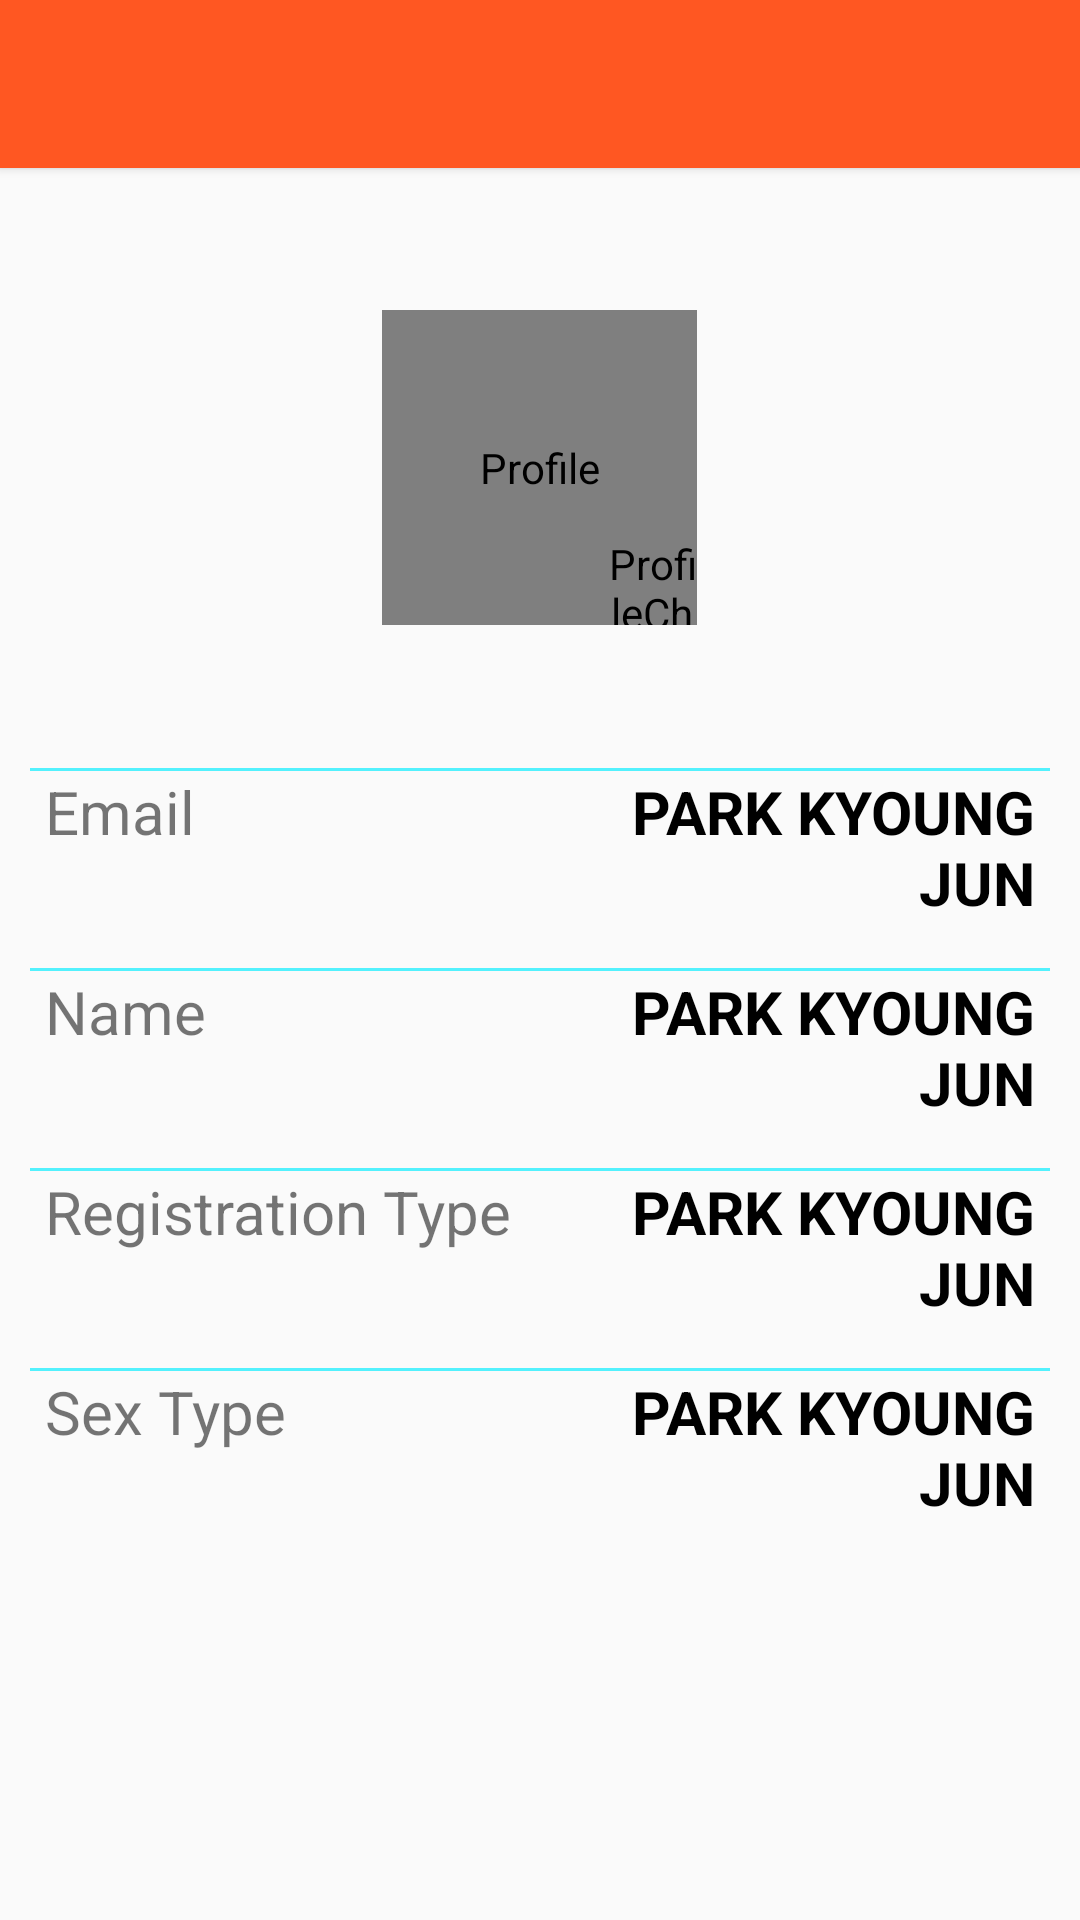

Android layout source for this screen:
<!-- AndroidManifest.xml: activity theme AppTheme.NoActionBar -->
<!-- res/layout/activity_profile.xml -->
<?xml version="1.0" encoding="utf-8"?>
<LinearLayout xmlns:android="http://schemas.android.com/apk/res/android"
    android:orientation="vertical" android:layout_width="match_parent"
    android:layout_height="match_parent">
    <include
        android:id="@+id/tool_bar"
        layout="@layout/toolbar_main"
        >
    </include>
    <RelativeLayout
        android:id="@+id/profileImageLayout"
        android:layout_width="match_parent"
        android:layout_height="200dp"
        >
        <de.hdodenhof.circleimageview.CircleImageView
            xmlns:app="http://schemas.android.com/apk/res-auto"
            android:id="@+id/profileImageView"
            android:layout_centerInParent="true"
            android:layout_width="105dp"
            android:layout_height="105dp"
            app:civ_border_width="1dp"
            app:civ_border_color="#eeFFFFFF"
            android:contentDescription="@string/profile"
            android:layout_gravity="center"
            />
        <de.hdodenhof.circleimageview.CircleImageView
            xmlns:app="http://schemas.android.com/apk/res-auto"
            android:id="@+id/profileChangeImageView"
            android:layout_width="30dp"
            android:layout_height="30dp"
            app:civ_border_width="1.5dp"
            app:civ_border_color="#aa0000BB"
            android:contentDescription="@string/profileChange"
            android:layout_gravity="center"
            android:src="@drawable/ic_camera"
            android:layout_alignBottom="@+id/profileImageView"
            android:layout_alignRight="@+id/profileImageView"
            android:layout_alignEnd="@+id/profileImageView"
            android:onClick="onProfileChangeImageViewClicked"/>
    </RelativeLayout>
    <View
        android:layout_width="match_parent"
        android:layout_marginLeft="10dp"
        android:layout_marginRight="10dp"
        android:layout_height="1dp"
        android:background="#AA00eeff"
        />
    <LinearLayout
        android:layout_width="match_parent"
        android:layout_height="wrap_content"
        android:layout_marginBottom="15dp"
        android:orientation="horizontal">
        <TextView
            android:layout_width="0dp"
            android:layout_height="wrap_content"
            android:layout_weight="0.5"
            android:gravity="left"
            android:layout_marginStart="15dp"
            android:layout_marginLeft="15dp"
            android:text="Email"
            android:textSize="20sp"/>
        <TextView
            android:id="@+id/emailTextView"
            android:layout_width="0dp"
            android:layout_height="wrap_content"
            android:layout_weight="0.5"
            android:layout_marginEnd="15dp"
            android:layout_marginRight="15dp"
            android:gravity="right"
            android:text="PARK KYOUNG JUN"
            android:textColor="#000000"
            android:textSize="20sp"
            android:textStyle="bold"/>
    </LinearLayout>
    <View
        android:layout_width="match_parent"
        android:layout_marginLeft="10dp"
        android:layout_marginRight="10dp"
        android:layout_height="1dp"
        android:background="#AA00eeff"
        />
    <LinearLayout
        android:layout_width="match_parent"
        android:layout_height="wrap_content"
        android:layout_marginBottom="15dp"
        android:orientation="horizontal">
        <TextView
            android:layout_width="0dp"
            android:layout_height="wrap_content"
            android:layout_weight="0.5"
            android:gravity="left"
            android:layout_marginStart="15dp"
            android:layout_marginLeft="15dp"
            android:text="Name"
            android:textSize="20sp"/>
        <TextView
            android:id="@+id/nameTextView"
            android:layout_width="0dp"
            android:layout_height="wrap_content"
            android:layout_weight="0.5"
            android:layout_marginEnd="15dp"
            android:layout_marginRight="15dp"
            android:gravity="right"
            android:text="PARK KYOUNG JUN"
            android:textColor="#000000"
            android:textSize="20sp"
            android:textStyle="bold"/>
    </LinearLayout>
    <View
        android:layout_width="match_parent"
        android:layout_marginLeft="10dp"
        android:layout_marginRight="10dp"
        android:layout_height="1dp"
        android:background="#AA00eeff"
        />
    <LinearLayout
        android:layout_width="match_parent"
        android:layout_height="wrap_content"
        android:layout_marginBottom="15dp"
        android:orientation="horizontal">
        <TextView
            android:layout_width="0dp"
            android:layout_height="wrap_content"
            android:layout_weight="0.5"
            android:gravity="left"
            android:layout_marginStart="15dp"
            android:layout_marginLeft="15dp"
            android:text="Registration Type"
            android:textSize="20sp"/>
        <TextView
            android:id="@+id/registrationTextView"
            android:layout_width="0dp"
            android:layout_height="wrap_content"
            android:layout_weight="0.5"
            android:layout_marginEnd="15dp"
            android:layout_marginRight="15dp"
            android:gravity="right"
            android:text="PARK KYOUNG JUN"
            android:textColor="#000000"
            android:textSize="20sp"
            android:textStyle="bold"/>
    </LinearLayout>
    <View
        android:layout_width="match_parent"
        android:layout_marginLeft="10dp"
        android:layout_marginRight="10dp"
        android:layout_height="1dp"
        android:background="#AA00eeff"
        />
    <LinearLayout
        android:layout_width="match_parent"
        android:layout_height="wrap_content"
        android:layout_marginBottom="15dp"
        android:orientation="horizontal">
        <TextView
            android:layout_width="0dp"
            android:layout_height="wrap_content"
            android:layout_weight="0.5"
            android:gravity="left"
            android:layout_marginStart="15dp"
            android:layout_marginLeft="15dp"
            android:text="Sex Type"
            android:textSize="20sp"/>
        <TextView
            android:id="@+id/sexTextView"
            android:layout_width="0dp"
            android:layout_height="wrap_content"
            android:layout_weight="0.5"
            android:layout_marginEnd="15dp"
            android:layout_marginRight="15dp"
            android:gravity="right"
            android:text="PARK KYOUNG JUN"
            android:textColor="#000000"
            android:textSize="20sp"
            android:textStyle="bold"/>
    </LinearLayout>
</LinearLayout>
<!-- res/layout/toolbar_main.xml (included above) -->
<?xml version="1.0" encoding="utf-8"?>
<android.support.v7.widget.Toolbar xmlns:android="http://schemas.android.com/apk/res/android"
    android:layout_width="match_parent" android:layout_height="wrap_content"
    android:background="@color/colorPrimary"
    android:theme="@style/ThemeOverlay.AppCompat.Dark"
    android:elevation="2dp">

</android.support.v7.widget.Toolbar>
<!-- resources referenced by this layout -->
<resources>
  <color name="colorPrimary">#FF5722</color>
  <string name="profile">Profile</string>
  <string name="profileChange">ProfileChange</string>
  <style name="AppTheme.NoActionBar">
          <item name="windowActionBar">false</item>
          <item name="windowNoTitle">true</item>
      </style>
</resources>
